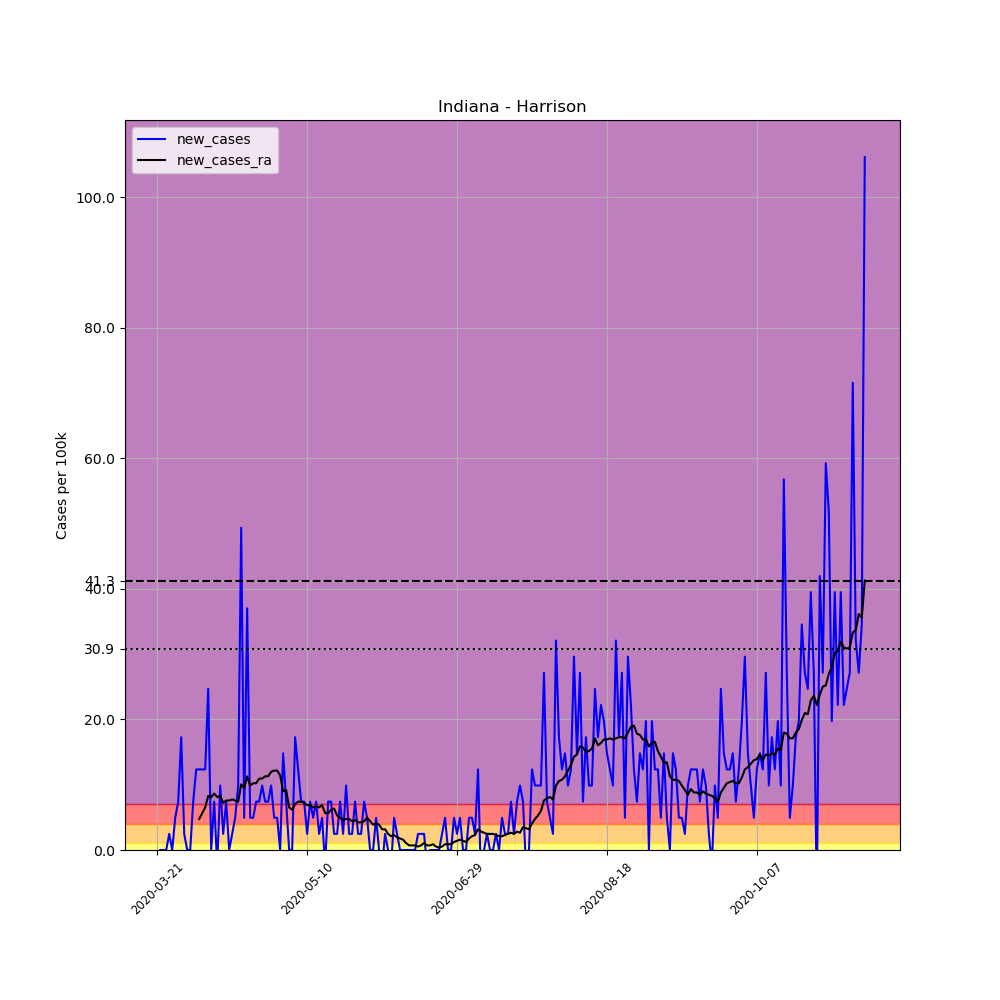

Source data for this figure (header and first rows):
, date, county, state, fips, cases, deaths, COUNTY, STNAME, CTYNAME, POPESTIMATE2019, per_100k, new_cases, new_cases_ra
224257, 2020-03-21, Harrison, Indiana, 18061, 1, 0, 61, Indiana, Harrison, 40515, 2.468, , 
224258, 2020-03-22, Harrison, Indiana, 18061, 1, 0, 61, Indiana, Harrison, 40515, 2.468, 0.0, 
224259, 2020-03-23, Harrison, Indiana, 18061, 1, 0, 61, Indiana, Harrison, 40515, 2.468, 0.0, 
224260, 2020-03-24, Harrison, Indiana, 18061, 1, 0, 61, Indiana, Harrison, 40515, 2.468, 0.0, 
224261, 2020-03-25, Harrison, Indiana, 18061, 2, 0, 61, Indiana, Harrison, 40515, 4.936, 2.468, 
224262, 2020-03-26, Harrison, Indiana, 18061, 2, 0, 61, Indiana, Harrison, 40515, 4.936, 0.0, 
224263, 2020-03-27, Harrison, Indiana, 18061, 4, 0, 61, Indiana, Harrison, 40515, 9.873, 4.936, 
224264, 2020-03-28, Harrison, Indiana, 18061, 7, 0, 61, Indiana, Harrison, 40515, 17.28, 7.405, 
224265, 2020-03-29, Harrison, Indiana, 18061, 14, 0, 61, Indiana, Harrison, 40515, 34.56, 17.28, 
224266, 2020-03-30, Harrison, Indiana, 18061, 15, 0, 61, Indiana, Harrison, 40515, 37.02, 2.468, 
224267, 2020-03-31, Harrison, Indiana, 18061, 15, 0, 61, Indiana, Harrison, 40515, 37.02, 0.0, 
224268, 2020-04-01, Harrison, Indiana, 18061, 15, 0, 61, Indiana, Harrison, 40515, 37.02, 0.0, 
224269, 2020-04-02, Harrison, Indiana, 18061, 18, 0, 61, Indiana, Harrison, 40515, 44.43, 7.405, 
224270, 2020-04-03, Harrison, Indiana, 18061, 23, 1, 61, Indiana, Harrison, 40515, 56.77, 12.34, 
224271, 2020-04-04, Harrison, Indiana, 18061, 28, 1, 61, Indiana, Harrison, 40515, 69.11, 12.34, 4.76
224272, 2020-04-05, Harrison, Indiana, 18061, 33, 1, 61, Indiana, Harrison, 40515, 81.45, 12.34, 5.642
224273, 2020-04-06, Harrison, Indiana, 18061, 38, 1, 61, Indiana, Harrison, 40515, 93.79, 12.34, 6.523
224274, 2020-04-07, Harrison, Indiana, 18061, 48, 1, 61, Indiana, Harrison, 40515, 118.5, 24.68, 8.286
224275, 2020-04-08, Harrison, Indiana, 18061, 48, 1, 61, Indiana, Harrison, 40515, 118.5, 0.0, 8.11
224276, 2020-04-09, Harrison, Indiana, 18061, 51, 1, 61, Indiana, Harrison, 40515, 125.9, 7.405, 8.639
224277, 2020-04-10, Harrison, Indiana, 18061, 50, 1, 61, Indiana, Harrison, 40515, 123.4, -2.468, 8.11
224278, 2020-04-11, Harrison, Indiana, 18061, 54, 2, 61, Indiana, Harrison, 40515, 133.3, 9.873, 8.286
224279, 2020-04-12, Harrison, Indiana, 18061, 55, 2, 61, Indiana, Harrison, 40515, 135.8, 2.468, 7.228
224280, 2020-04-13, Harrison, Indiana, 18061, 58, 2, 61, Indiana, Harrison, 40515, 143.2, 7.405, 7.581
224281, 2020-04-14, Harrison, Indiana, 18061, 58, 2, 61, Indiana, Harrison, 40515, 143.2, 0.0, 7.581
224282, 2020-04-15, Harrison, Indiana, 18061, 59, 2, 61, Indiana, Harrison, 40515, 145.6, 2.468, 7.757
224283, 2020-04-16, Harrison, Indiana, 18061, 61, 2, 61, Indiana, Harrison, 40515, 150.6, 4.936, 7.581
224284, 2020-04-17, Harrison, Indiana, 18061, 65, 2, 61, Indiana, Harrison, 40515, 160.4, 9.873, 7.405
224285, 2020-04-18, Harrison, Indiana, 18061, 85, 2, 61, Indiana, Harrison, 40515, 209.8, 49.36, 10.05
224286, 2020-04-19, Harrison, Indiana, 18061, 87, 2, 61, Indiana, Harrison, 40515, 214.7, 4.936, 9.52
224287, 2020-04-20, Harrison, Indiana, 18061, 102, 3, 61, Indiana, Harrison, 40515, 251.8, 37.02, 11.28
224288, 2020-04-21, Harrison, Indiana, 18061, 104, 3, 61, Indiana, Harrison, 40515, 256.7, 4.936, 9.873
224289, 2020-04-22, Harrison, Indiana, 18061, 106, 4, 61, Indiana, Harrison, 40515, 261.6, 4.936, 10.23
224290, 2020-04-23, Harrison, Indiana, 18061, 109, 5, 61, Indiana, Harrison, 40515, 269, 7.405, 10.23
224291, 2020-04-24, Harrison, Indiana, 18061, 112, 5, 61, Indiana, Harrison, 40515, 276.4, 7.405, 10.93
224292, 2020-04-25, Harrison, Indiana, 18061, 116, 5, 61, Indiana, Harrison, 40515, 286.3, 9.873, 10.93
224293, 2020-04-26, Harrison, Indiana, 18061, 119, 6, 61, Indiana, Harrison, 40515, 293.7, 7.405, 11.28
224294, 2020-04-27, Harrison, Indiana, 18061, 122, 6, 61, Indiana, Harrison, 40515, 301.1, 7.405, 11.28
224295, 2020-04-28, Harrison, Indiana, 18061, 126, 6, 61, Indiana, Harrison, 40515, 311, 9.873, 11.99
224296, 2020-04-29, Harrison, Indiana, 18061, 128, 8, 61, Indiana, Harrison, 40515, 315.9, 4.936, 12.16
224297, 2020-04-30, Harrison, Indiana, 18061, 130, 9, 61, Indiana, Harrison, 40515, 320.9, 4.936, 12.16
224298, 2020-05-01, Harrison, Indiana, 18061, 130, 9, 61, Indiana, Harrison, 40515, 320.9, 0.0, 11.46
224299, 2020-05-02, Harrison, Indiana, 18061, 136, 9, 61, Indiana, Harrison, 40515, 335.7, 14.81, 8.991
224300, 2020-05-03, Harrison, Indiana, 18061, 139, 9, 61, Indiana, Harrison, 40515, 343.1, 7.405, 9.168
224301, 2020-05-04, Harrison, Indiana, 18061, 139, 9, 61, Indiana, Harrison, 40515, 343.1, 0.0, 6.523
224302, 2020-05-05, Harrison, Indiana, 18061, 139, 10, 61, Indiana, Harrison, 40515, 343.1, 0.0, 6.171
224303, 2020-05-06, Harrison, Indiana, 18061, 146, 12, 61, Indiana, Harrison, 40515, 360.4, 17.28, 7.052
224304, 2020-05-07, Harrison, Indiana, 18061, 151, 12, 61, Indiana, Harrison, 40515, 372.7, 12.34, 7.405
224305, 2020-05-08, Harrison, Indiana, 18061, 154, 12, 61, Indiana, Harrison, 40515, 380.1, 7.405, 7.405
224306, 2020-05-09, Harrison, Indiana, 18061, 157, 12, 61, Indiana, Harrison, 40515, 387.5, 7.405, 7.228
224307, 2020-05-10, Harrison, Indiana, 18061, 158, 12, 61, Indiana, Harrison, 40515, 390, 2.468, 6.876
224308, 2020-05-11, Harrison, Indiana, 18061, 161, 13, 61, Indiana, Harrison, 40515, 397.4, 7.405, 6.876
224309, 2020-05-12, Harrison, Indiana, 18061, 163, 14, 61, Indiana, Harrison, 40515, 402.3, 4.936, 6.523
224310, 2020-05-13, Harrison, Indiana, 18061, 166, 14, 61, Indiana, Harrison, 40515, 409.7, 7.405, 6.699
224311, 2020-05-14, Harrison, Indiana, 18061, 167, 15, 61, Indiana, Harrison, 40515, 412.2, 2.468, 6.523
224312, 2020-05-15, Harrison, Indiana, 18061, 169, 16, 61, Indiana, Harrison, 40515, 417.1, 4.936, 6.876
224313, 2020-05-16, Harrison, Indiana, 18061, 168, 16, 61, Indiana, Harrison, 40515, 414.7, -2.468, 5.642
224314, 2020-05-17, Harrison, Indiana, 18061, 171, 16, 61, Indiana, Harrison, 40515, 422.1, 7.405, 5.642
224315, 2020-05-18, Harrison, Indiana, 18061, 174, 17, 61, Indiana, Harrison, 40515, 429.5, 7.405, 6.171
224316, 2020-05-19, Harrison, Indiana, 18061, 175, 19, 61, Indiana, Harrison, 40515, 431.9, 2.468, 6.347
... 177 more rows
